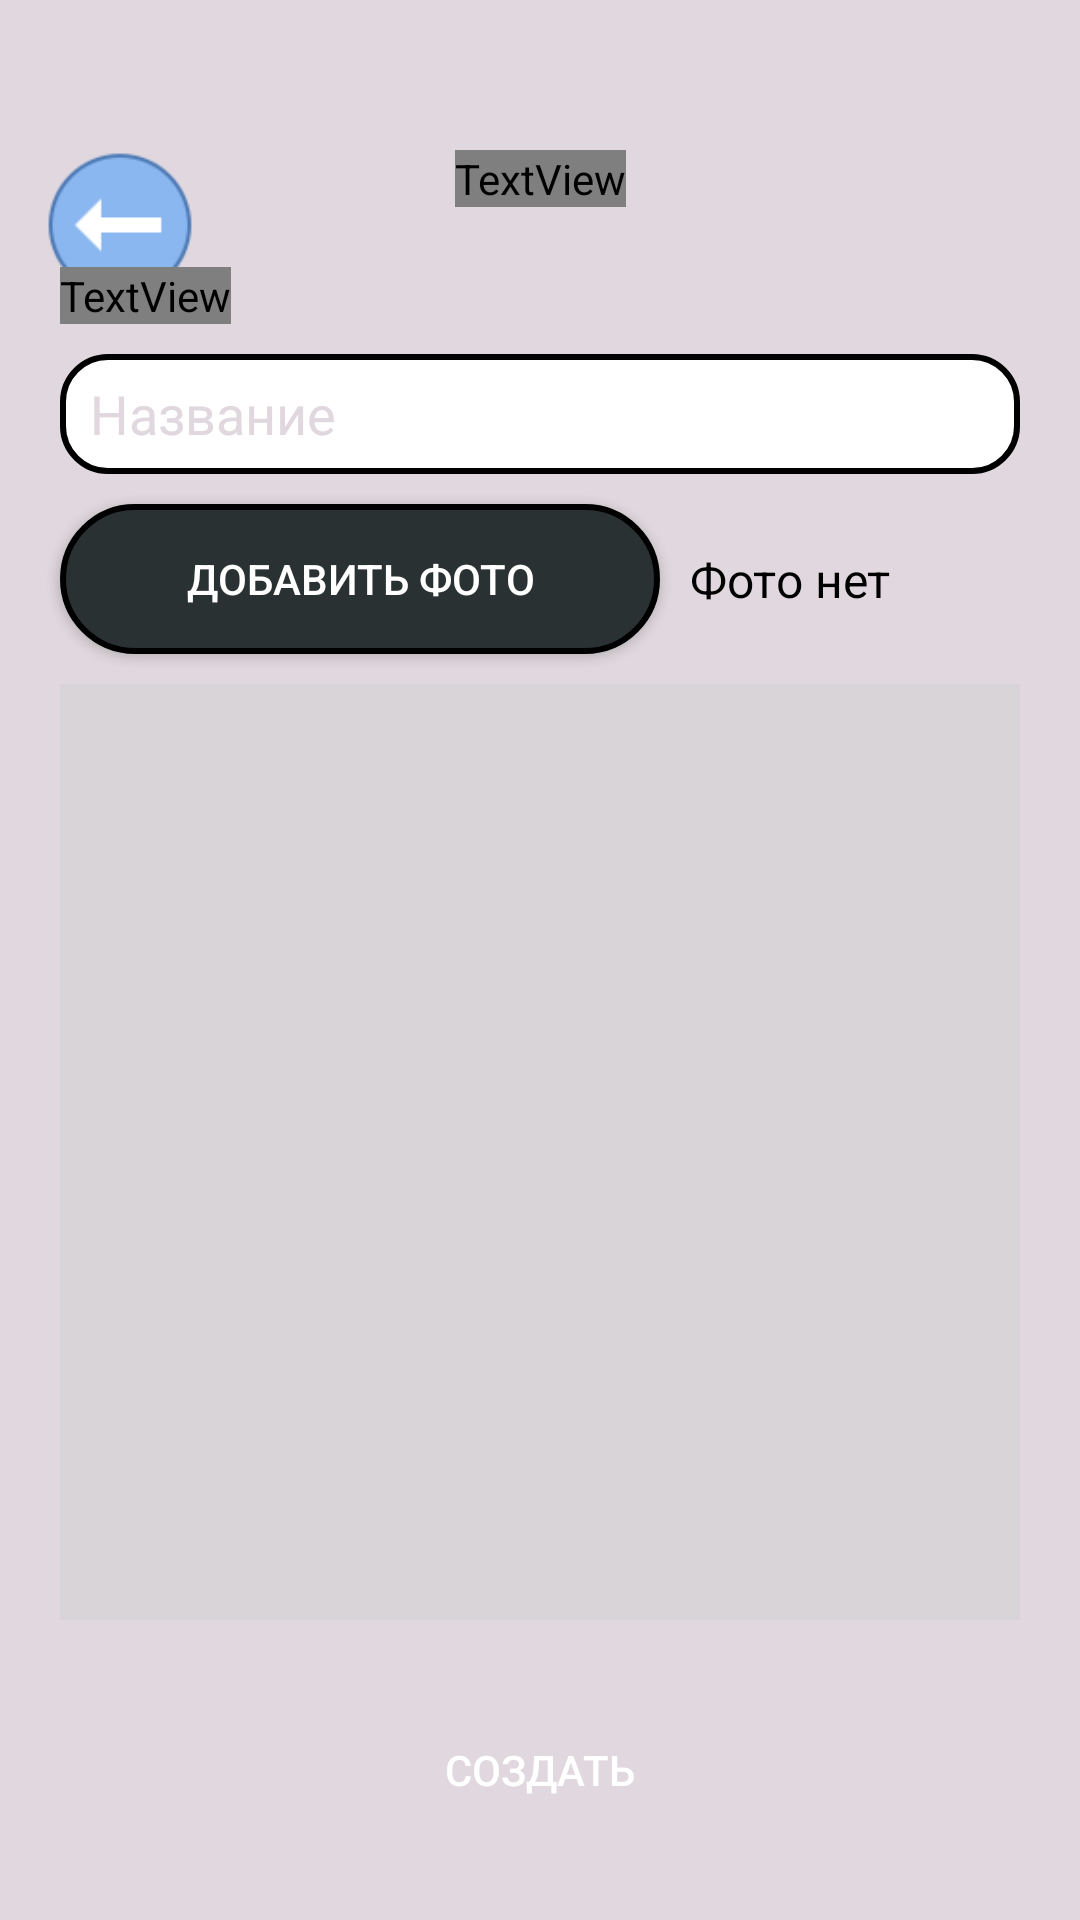

Produce the Android XML layout that renders to this screen, including the resource entries it uses.
<!-- AndroidManifest.xml: application theme Theme.DiningRoomFactory -->
<!-- res/layout/menu_add.xml -->
<?xml version="1.0" encoding="utf-8"?>
<androidx.constraintlayout.widget.ConstraintLayout xmlns:android="http://schemas.android.com/apk/res/android"
    xmlns:app="http://schemas.android.com/apk/res-auto"
    android:layout_width="match_parent"
    android:layout_height="match_parent"
    xmlns:tools="http://schemas.android.com/tools"
    android:background="@color/lightGray"
    tools:context=".Activities.MenuActivity">

    <ImageView
        android:layout_width="50dp"
        android:layout_height="50dp"
        android:layout_marginStart="15dp"
        android:onClick="BackToMenu"
        app:layout_constraintStart_toStartOf="parent"
        app:layout_constraintTop_toTopOf="@+id/textView2"
        app:srcCompat="@drawable/icon_back_blue" />

    <TextView
        android:id="@+id/textView2"
        android:layout_width="wrap_content"
        android:layout_height="wrap_content"
        android:layout_marginTop="50dp"
        android:maxLines="2"
        android:text="Добавление нового\n пункта меню"
        android:textAlignment="center"
        android:textColor="@color/MidnightBlue"
        android:textSize="24sp"
        app:layout_constraintEnd_toEndOf="parent"
        app:layout_constraintStart_toStartOf="parent"
        app:layout_constraintTop_toTopOf="parent" />

    <TextView
        android:id="@+id/textView3"
        android:layout_width="wrap_content"
        android:layout_height="wrap_content"
        android:layout_marginStart="20dp"
        android:layout_marginTop="20dp"
        android:text="Название"
        android:textColor="@color/MidnightBlue"
        app:layout_constraintStart_toStartOf="parent"
        app:layout_constraintTop_toBottomOf="@+id/textView2" />

    <EditText
        android:id="@+id/name"
        android:layout_width="match_parent"
        android:layout_height="40dp"
        android:layout_marginStart="20dp"
        android:layout_marginTop="10dp"
        android:layout_marginEnd="20dp"
        android:background="@drawable/border_radius_input"
        android:hint="Название"
        android:textColorHint="@color/lightGray"
        android:textColor="@color/black"
        app:layout_constraintEnd_toEndOf="parent"
        app:layout_constraintStart_toStartOf="parent"
        app:layout_constraintTop_toBottomOf="@+id/textView3" />

    <Button
        android:onClick="AddPhoto"
        android:id="@+id/button2"
        android:layout_width="200dp"
        android:layout_height="50dp"
        android:layout_marginStart="20dp"
        android:layout_marginTop="10dp"
        android:background="@drawable/border_radius_button"
        android:text="Добавить фото"
        app:layout_constraintStart_toStartOf="parent"
        app:layout_constraintTop_toBottomOf="@+id/name" />

    <TextView
        android:id="@+id/photo"
        android:layout_width="wrap_content"
        android:layout_height="wrap_content"
        android:layout_marginStart="10dp"
        android:text="Фото нет"
        android:textColor="@color/black"
        android:textSize="16sp"
        app:layout_constraintBottom_toBottomOf="@+id/button2"
        app:layout_constraintStart_toEndOf="@+id/button2"
        app:layout_constraintTop_toTopOf="@+id/button2" />

    <ScrollView
        android:layout_width="0dp"
        android:layout_height="0dp"
        android:layout_marginStart="20dp"
        android:layout_marginTop="10dp"
        android:layout_marginEnd="20dp"
        android:layout_marginBottom="20dp"
        android:background="@color/lightGray_2"
        app:layout_constraintBottom_toTopOf="@+id/button"
        app:layout_constraintEnd_toEndOf="parent"
        app:layout_constraintStart_toStartOf="parent"
        app:layout_constraintTop_toBottomOf="@+id/button2">

        <LinearLayout
            android:id="@+id/menus_list"
            android:layout_width="match_parent"
            android:layout_height="match_parent"
            android:orientation="vertical">


        </LinearLayout>

    </ScrollView>


    <Button
        android:id="@+id/button"
        android:layout_width="0dp"
        android:layout_height="60dp"
        android:layout_marginStart="20dp"
        android:layout_marginEnd="20dp"
        android:layout_marginBottom="20dp"
        android:background="@color/MidnightBlue"
        android:onClick="CreateMenu"
        android:text="Создать"
        app:layout_constraintBottom_toBottomOf="parent"
        app:layout_constraintEnd_toEndOf="parent"
        app:layout_constraintStart_toStartOf="parent" />


</androidx.constraintlayout.widget.ConstraintLayout>
<!-- resources referenced by this layout -->
<resources>
  <color name="black">#FF000000</color>
  <color name="lightGray">#E0D8DE</color>
  <color name="lightGray_2">#d9d4d8</color>
  <!-- drawable border_radius_button (drawable) -->
  <?xml version="1.0" encoding="utf-8"?>
  <shape xmlns:android="http://schemas.android.com/apk/res/android"
      android:shape="rectangle">
  
      <corners android:radius="50dp"/>
      <padding android:bottom="2dp"
          android:right="2dp"
          android:left="2dp"
          android:top="2dp"
          />
      <stroke android:color="@color/black" android:width="2dp"/>
  
      <solid android:color="@color/darkGray"/>
  </shape>
  <!-- drawable border_radius_input (drawable) -->
  <?xml version="1.0" encoding="utf-8"?>
  <shape xmlns:android="http://schemas.android.com/apk/res/android"
      android:shape="rectangle">
  
      <corners android:radius="15dp"/>
      <padding android:bottom="2dp"
          android:right="10dp"
          android:left="10dp"
          android:top="2dp"
          />
      <stroke android:color="@color/black" android:width="2dp"/>
  
      <solid android:color="@color/white"/>
  </shape>
  <!-- drawable icon_back_blue: png bitmap (drawable, 2440 bytes) -->
  <style name="Theme.DiningRoomFactory" parent="Theme.AppCompat.NoActionBar" />
  <color name="darkGray">#293133</color>
  <color name="white">#FFFFFFFF</color>
</resources>
